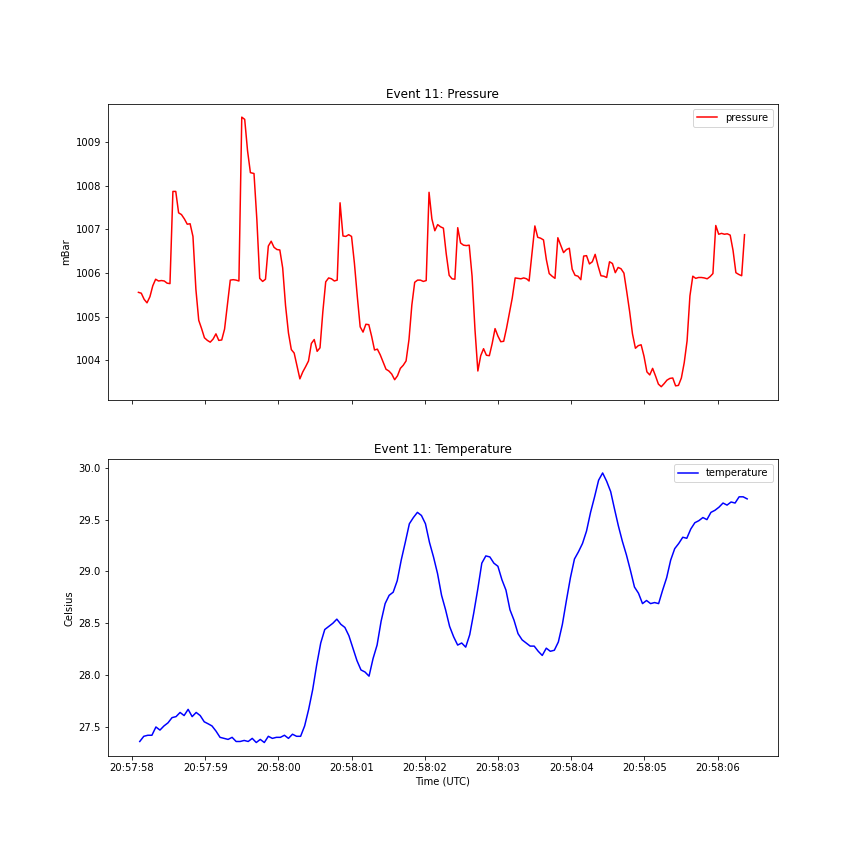

Source data for this figure (header and first rows):
, id, value, date, type, event_id, event_type, frequency, datetime
0, 92784, 1006, 2021-02-10T20:57:58.087Z, pressure, 11, cough, 25.48, 2021-02-10 20:57:58.087
1, 92662, 27.36, 2021-02-10T20:57:58.105Z, temperature, 11, cough, 18.16, 2021-02-10 20:57:58.105
2, 92783, 1006, 2021-02-10T20:57:58.126Z, pressure, 11, cough, 25.48, 2021-02-10 20:57:58.126
3, 92661, 27.41, 2021-02-10T20:57:58.160Z, temperature, 11, cough, 18.16, 2021-02-10 20:57:58.160
4, 92782, 1005, 2021-02-10T20:57:58.165Z, pressure, 11, cough, 25.48, 2021-02-10 20:57:58.165
5, 92781, 1005, 2021-02-10T20:57:58.204Z, pressure, 11, cough, 25.48, 2021-02-10 20:57:58.204
6, 92660, 27.42, 2021-02-10T20:57:58.215Z, temperature, 11, cough, 18.16, 2021-02-10 20:57:58.215
7, 92780, 1005, 2021-02-10T20:57:58.244Z, pressure, 11, cough, 25.48, 2021-02-10 20:57:58.244
8, 92659, 27.42, 2021-02-10T20:57:58.271Z, temperature, 11, cough, 18.16, 2021-02-10 20:57:58.271
9, 92779, 1006, 2021-02-10T20:57:58.283Z, pressure, 11, cough, 25.48, 2021-02-10 20:57:58.283
10, 92778, 1006, 2021-02-10T20:57:58.322Z, pressure, 11, cough, 25.48, 2021-02-10 20:57:58.322
11, 92658, 27.5, 2021-02-10T20:57:58.326Z, temperature, 11, cough, 18.16, 2021-02-10 20:57:58.326
12, 92777, 1006, 2021-02-10T20:57:58.361Z, pressure, 11, cough, 25.48, 2021-02-10 20:57:58.361
13, 92657, 27.47, 2021-02-10T20:57:58.381Z, temperature, 11, cough, 18.16, 2021-02-10 20:57:58.381
14, 92776, 1006, 2021-02-10T20:57:58.401Z, pressure, 11, cough, 25.48, 2021-02-10 20:57:58.401
15, 92656, 27.51, 2021-02-10T20:57:58.436Z, temperature, 11, cough, 18.16, 2021-02-10 20:57:58.436
16, 92775, 1006, 2021-02-10T20:57:58.440Z, pressure, 11, cough, 25.48, 2021-02-10 20:57:58.440
17, 92774, 1006, 2021-02-10T20:57:58.479Z, pressure, 11, cough, 25.48, 2021-02-10 20:57:58.479
18, 92655, 27.54, 2021-02-10T20:57:58.491Z, temperature, 11, cough, 18.16, 2021-02-10 20:57:58.491
19, 92773, 1006, 2021-02-10T20:57:58.518Z, pressure, 11, cough, 25.48, 2021-02-10 20:57:58.518
20, 92654, 27.59, 2021-02-10T20:57:58.546Z, temperature, 11, cough, 18.16, 2021-02-10 20:57:58.546
21, 92772, 1008, 2021-02-10T20:57:58.558Z, pressure, 11, cough, 25.48, 2021-02-10 20:57:58.558
22, 92771, 1008, 2021-02-10T20:57:58.597Z, pressure, 11, cough, 25.48, 2021-02-10 20:57:58.597
23, 92653, 27.6, 2021-02-10T20:57:58.601Z, temperature, 11, cough, 18.16, 2021-02-10 20:57:58.601
24, 92770, 1007, 2021-02-10T20:57:58.636Z, pressure, 11, cough, 25.48, 2021-02-10 20:57:58.636
25, 92652, 27.64, 2021-02-10T20:57:58.656Z, temperature, 11, cough, 18.16, 2021-02-10 20:57:58.656
26, 92769, 1007, 2021-02-10T20:57:58.675Z, pressure, 11, cough, 25.48, 2021-02-10 20:57:58.675
27, 92651, 27.61, 2021-02-10T20:57:58.711Z, temperature, 11, cough, 18.16, 2021-02-10 20:57:58.711
28, 92768, 1007, 2021-02-10T20:57:58.715Z, pressure, 11, cough, 25.48, 2021-02-10 20:57:58.715
29, 92767, 1007, 2021-02-10T20:57:58.754Z, pressure, 11, cough, 25.48, 2021-02-10 20:57:58.754
30, 92650, 27.67, 2021-02-10T20:57:58.766Z, temperature, 11, cough, 18.16, 2021-02-10 20:57:58.766
31, 92766, 1007, 2021-02-10T20:57:58.793Z, pressure, 11, cough, 25.48, 2021-02-10 20:57:58.793
32, 92649, 27.6, 2021-02-10T20:57:58.821Z, temperature, 11, cough, 18.16, 2021-02-10 20:57:58.821
33, 92765, 1007, 2021-02-10T20:57:58.832Z, pressure, 11, cough, 25.48, 2021-02-10 20:57:58.832
34, 92764, 1006, 2021-02-10T20:57:58.872Z, pressure, 11, cough, 25.48, 2021-02-10 20:57:58.872
35, 92648, 27.64, 2021-02-10T20:57:58.876Z, temperature, 11, cough, 18.16, 2021-02-10 20:57:58.876
36, 92763, 1005, 2021-02-10T20:57:58.911Z, pressure, 11, cough, 25.48, 2021-02-10 20:57:58.911
37, 92647, 27.61, 2021-02-10T20:57:58.931Z, temperature, 11, cough, 18.16, 2021-02-10 20:57:58.931
38, 92762, 1005, 2021-02-10T20:57:58.950Z, pressure, 11, cough, 25.48, 2021-02-10 20:57:58.950
39, 92646, 27.55, 2021-02-10T20:57:58.986Z, temperature, 11, cough, 18.16, 2021-02-10 20:57:58.986
40, 92761, 1005, 2021-02-10T20:57:58.989Z, pressure, 11, cough, 25.48, 2021-02-10 20:57:58.989
41, 92760, 1004, 2021-02-10T20:57:59.029Z, pressure, 11, cough, 25.48, 2021-02-10 20:57:59.029
42, 92645, 27.53, 2021-02-10T20:57:59.041Z, temperature, 11, cough, 18.16, 2021-02-10 20:57:59.041
43, 92759, 1004, 2021-02-10T20:57:59.068Z, pressure, 11, cough, 25.48, 2021-02-10 20:57:59.068
44, 92940, 27.51, 2021-02-10T20:57:59.092Z, temperature, 11, cough, 18.17, 2021-02-10 20:57:59.092
45, 92758, 1004, 2021-02-10T20:57:59.107Z, pressure, 11, cough, 25.48, 2021-02-10 20:57:59.107
46, 92757, 1005, 2021-02-10T20:57:59.146Z, pressure, 11, cough, 25.48, 2021-02-10 20:57:59.146
47, 92939, 27.46, 2021-02-10T20:57:59.147Z, temperature, 11, cough, 18.17, 2021-02-10 20:57:59.147
48, 92756, 1004, 2021-02-10T20:57:59.185Z, pressure, 11, cough, 25.48, 2021-02-10 20:57:59.185
49, 92938, 27.4, 2021-02-10T20:57:59.202Z, temperature, 11, cough, 18.17, 2021-02-10 20:57:59.202
50, 92755, 1004, 2021-02-10T20:57:59.225Z, pressure, 11, cough, 25.48, 2021-02-10 20:57:59.225
51, 92937, 27.39, 2021-02-10T20:57:59.257Z, temperature, 11, cough, 18.17, 2021-02-10 20:57:59.257
52, 92754, 1005, 2021-02-10T20:57:59.264Z, pressure, 11, cough, 25.48, 2021-02-10 20:57:59.264
53, 92753, 1005, 2021-02-10T20:57:59.303Z, pressure, 11, cough, 25.48, 2021-02-10 20:57:59.303
54, 92936, 27.38, 2021-02-10T20:57:59.312Z, temperature, 11, cough, 18.17, 2021-02-10 20:57:59.312
55, 92752, 1006, 2021-02-10T20:57:59.342Z, pressure, 11, cough, 25.48, 2021-02-10 20:57:59.342
56, 92935, 27.4, 2021-02-10T20:57:59.367Z, temperature, 11, cough, 18.17, 2021-02-10 20:57:59.367
57, 92751, 1006, 2021-02-10T20:57:59.382Z, pressure, 11, cough, 25.48, 2021-02-10 20:57:59.382
58, 92750, 1006, 2021-02-10T20:57:59.421Z, pressure, 11, cough, 25.48, 2021-02-10 20:57:59.421
59, 92934, 27.36, 2021-02-10T20:57:59.422Z, temperature, 11, cough, 18.17, 2021-02-10 20:57:59.422
... 304 more rows
